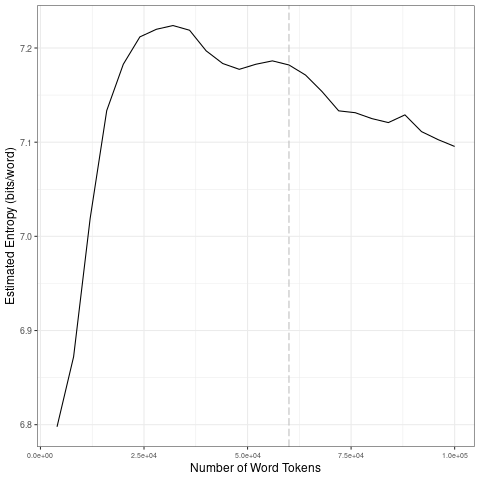

Values plotted in this chart, from the file beside it:
file, entropy.Corpus.Size, entropy.Entropy, sd.Corpus.Size, sd.SD
data/covid-clean/2020_by_es/2020-07-10_t…, 4000, 6.798, 20000, 0.165
data/covid-clean/2020_by_es/2020-07-10_t…, 8000, 6.872, 40000, 0.0106
data/covid-clean/2020_by_es/2020-07-10_t…, 12000, 7.019, 60000, 0.003259
data/covid-clean/2020_by_es/2020-07-10_t…, 16000, 7.134, 80000, 0.01915
data/covid-clean/2020_by_es/2020-07-10_t…, 20000, 7.183, 1e+05, 0.01348
data/covid-clean/2020_by_es/2020-07-10_t…, 24000, 7.212, 20000, 0.165
data/covid-clean/2020_by_es/2020-07-10_t…, 28000, 7.22, 40000, 0.0106
data/covid-clean/2020_by_es/2020-07-10_t…, 32000, 7.224, 60000, 0.003259
data/covid-clean/2020_by_es/2020-07-10_t…, 36000, 7.219, 80000, 0.01915
data/covid-clean/2020_by_es/2020-07-10_t…, 40000, 7.197, 1e+05, 0.01348
data/covid-clean/2020_by_es/2020-07-10_t…, 44000, 7.184, 20000, 0.165
data/covid-clean/2020_by_es/2020-07-10_t…, 48000, 7.177, 40000, 0.0106
data/covid-clean/2020_by_es/2020-07-10_t…, 52000, 7.183, 60000, 0.003259
data/covid-clean/2020_by_es/2020-07-10_t…, 56000, 7.186, 80000, 0.01915
data/covid-clean/2020_by_es/2020-07-10_t…, 60000, 7.182, 1e+05, 0.01348
data/covid-clean/2020_by_es/2020-07-10_t…, 64000, 7.171, 20000, 0.165
data/covid-clean/2020_by_es/2020-07-10_t…, 68000, 7.154, 40000, 0.0106
data/covid-clean/2020_by_es/2020-07-10_t…, 72000, 7.133, 60000, 0.003259
data/covid-clean/2020_by_es/2020-07-10_t…, 76000, 7.131, 80000, 0.01915
data/covid-clean/2020_by_es/2020-07-10_t…, 80000, 7.125, 1e+05, 0.01348
data/covid-clean/2020_by_es/2020-07-10_t…, 84000, 7.121, 20000, 0.165
data/covid-clean/2020_by_es/2020-07-10_t…, 88000, 7.129, 40000, 0.0106
data/covid-clean/2020_by_es/2020-07-10_t…, 92000, 7.111, 60000, 0.003259
data/covid-clean/2020_by_es/2020-07-10_t…, 96000, 7.103, 80000, 0.01915
data/covid-clean/2020_by_es/2020-07-10_t…, 1e+05, 7.095, 1e+05, 0.01348
